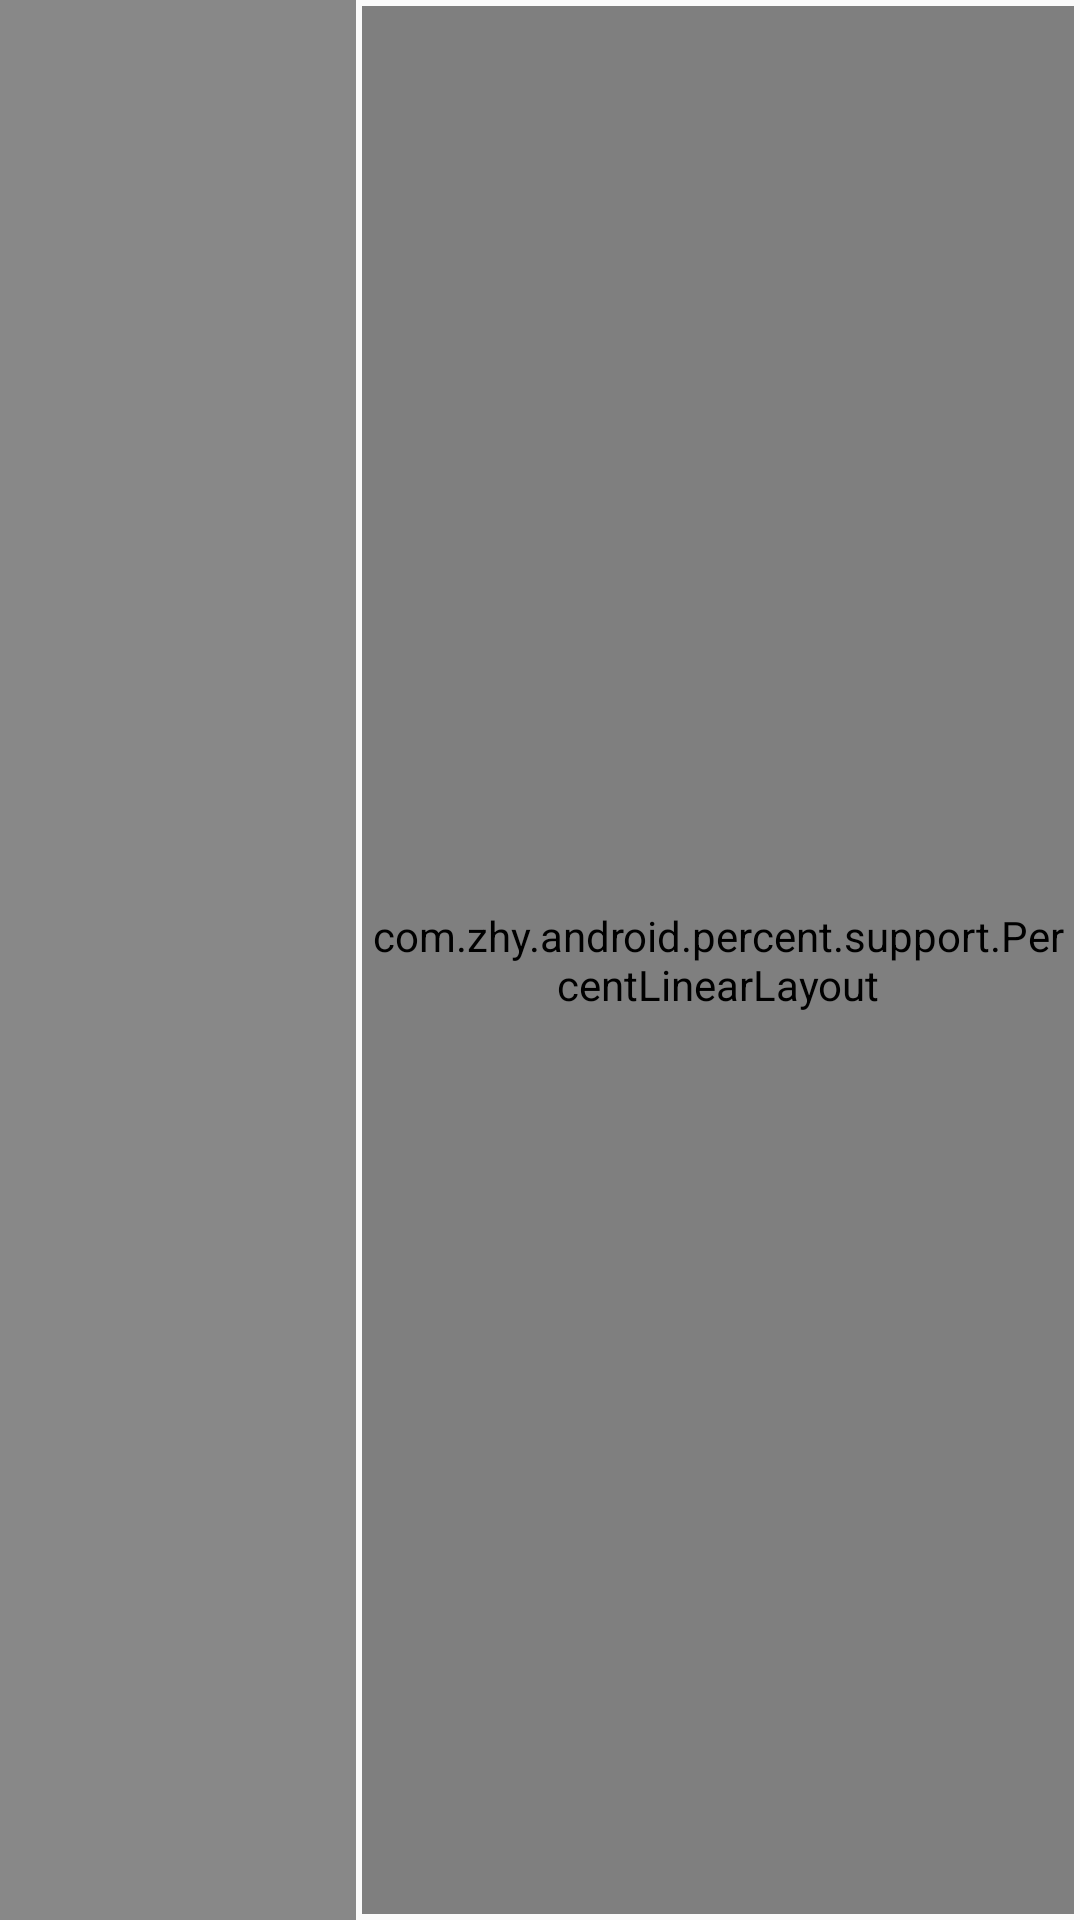

Android layout source for this screen:
<!-- AndroidManifest.xml: application theme AppTheme -->
<!-- res/layout/zipai_p4_leftbottom_layout.xml -->
<?xml version="1.0" encoding="utf-8"?>
<LinearLayout xmlns:android="http://schemas.android.com/apk/res/android"
    xmlns:app="http://schemas.android.com/apk/res-auto"
    android:layout_width="match_parent"
    android:layout_height="match_parent"
    android:layout_gravity="center_vertical"
    android:layout_marginLeft="2dp"
    android:layout_marginTop="2dp"
    android:layout_marginBottom="5dp">

    <LinearLayout
        android:layout_width="0dp"
        android:layout_height="match_parent"
        android:layout_weight="1"
        android:layout_gravity="center_horizontal"
        android:background="#888">
    </LinearLayout>

    <com.zhy.android.percent.support.PercentLinearLayout
        android:layout_width="0dp"
        android:layout_height="match_parent"
        android:layout_margin="2dp"
        android:layout_weight="2"
        android:layout_gravity="center_vertical">

        <android.support.v7.widget.CardView
            android:layout_width="0dp"
            app:layout_widthPercent="18%"
            android:layout_height="wrap_content"
            android:layout_gravity="bottom"
            android:layout_margin="1dp"
            app:cardBackgroundColor="#f00"
            app:cardCornerRadius="2dp">
            <LinearLayout
                android:orientation="vertical"
                android:layout_width="match_parent"
                android:layout_height="wrap_content"
                android:layout_gravity="center"
                android:layout_margin="0.5dp"
                android:background="#00000000"
                android:gravity="bottom">

                <ImageView
                    android:layout_width="match_parent"
                    android:layout_height="wrap_content"
                    android:adjustViewBounds="true"
                    android:layout_margin="0.5dp"
                    android:background="#fff"
                    android:layout_gravity="center"
                    android:src="@drawable/_11"/>
                <ImageView
                    android:layout_width="match_parent"
                    android:layout_height="wrap_content"
                    android:adjustViewBounds="true"
                    android:layout_margin="0.5dp"
                    android:background="#888"
                    android:layout_gravity="center"
                    android:src="@drawable/_11"/>
                <ImageView
                    android:layout_width="match_parent"
                    android:layout_height="wrap_content"
                    android:adjustViewBounds="true"
                    android:layout_margin="0.5dp"
                    android:background="#fff"
                    android:layout_gravity="center"
                    android:src="@drawable/_11"/>
                <ImageView
                    android:layout_width="match_parent"
                    android:layout_height="wrap_content"
                    android:adjustViewBounds="true"
                    android:layout_margin="0.5dp"
                    android:background="#fff"
                    android:layout_gravity="center"
                    android:src="@drawable/_11"/>
            </LinearLayout>
        </android.support.v7.widget.CardView>

        <android.support.v7.widget.CardView
            android:layout_width="0dp"
            app:layout_widthPercent="18%"
            android:layout_height="wrap_content"
            android:layout_gravity="bottom"
            android:layout_margin="1dp"
            app:cardBackgroundColor="#f00"
            app:cardCornerRadius="2dp">
            <LinearLayout
                android:orientation="vertical"
                android:layout_width="match_parent"
                android:layout_height="wrap_content"
                android:layout_gravity="center"
                android:layout_margin="0.5dp"
                android:background="#00000000"
                android:gravity="bottom">

                <ImageView
                    android:layout_width="match_parent"
                    android:layout_height="wrap_content"
                    android:adjustViewBounds="true"
                    android:layout_margin="0.5dp"
                    android:background="#fff"
                    android:layout_gravity="center"
                    android:src="@drawable/_11"
                    android:visibility="gone"/>
                <ImageView
                    android:layout_width="match_parent"
                    android:layout_height="wrap_content"
                    android:adjustViewBounds="true"
                    android:layout_margin="0.5dp"
                    android:background="#888"
                    android:layout_gravity="center"
                    android:src="@drawable/_12"/>
                <ImageView
                    android:layout_width="match_parent"
                    android:layout_height="wrap_content"
                    android:adjustViewBounds="true"
                    android:layout_margin="0.5dp"
                    android:background="#fff"
                    android:layout_gravity="center"
                    android:src="@drawable/_17"/>
                <ImageView
                    android:layout_width="match_parent"
                    android:layout_height="wrap_content"
                    android:adjustViewBounds="true"
                    android:layout_margin="0.5dp"
                    android:background="#fff"
                    android:layout_gravity="center"
                    android:src="@drawable/_20"/>
            </LinearLayout>
        </android.support.v7.widget.CardView>

        <android.support.v7.widget.CardView
            android:layout_width="0dp"
            app:layout_widthPercent="18%"
            android:layout_height="wrap_content"
            android:layout_gravity="bottom"
            android:layout_margin="1dp"
            app:cardBackgroundColor="#f00"
            app:cardCornerRadius="2dp">
            <LinearLayout
                android:orientation="vertical"
                android:layout_width="match_parent"
                android:layout_height="wrap_content"
                android:layout_gravity="center"
                android:layout_margin="0.5dp"
                android:background="#00000000"
                android:gravity="bottom">

                <ImageView
                    android:layout_width="match_parent"
                    android:layout_height="wrap_content"
                    android:adjustViewBounds="true"
                    android:layout_margin="0.5dp"
                    android:background="#fff"
                    android:layout_gravity="center"
                    android:src="@drawable/_21"/>
                <ImageView
                    android:layout_width="match_parent"
                    android:layout_height="wrap_content"
                    android:adjustViewBounds="true"
                    android:layout_margin="0.5dp"
                    android:background="#888"
                    android:layout_gravity="center"
                    android:src="@drawable/_11"
                    android:visibility="gone"/>
                <ImageView
                    android:layout_width="match_parent"
                    android:layout_height="wrap_content"
                    android:adjustViewBounds="true"
                    android:layout_margin="0.5dp"
                    android:background="#fff"
                    android:layout_gravity="center"
                    android:src="@drawable/_25"/>
                <ImageView
                    android:layout_width="match_parent"
                    android:layout_height="wrap_content"
                    android:adjustViewBounds="true"
                    android:layout_margin="0.5dp"
                    android:background="#fff"
                    android:layout_gravity="center"
                    android:src="@drawable/_30"/>
            </LinearLayout>
        </android.support.v7.widget.CardView>

        <android.support.v7.widget.CardView
            android:layout_width="0dp"
            app:layout_widthPercent="18%"
            android:layout_height="wrap_content"
            android:layout_gravity="bottom"
            android:layout_margin="1dp"
            app:cardBackgroundColor="#f00"
            app:cardCornerRadius="2dp">
            <LinearLayout
                android:orientation="vertical"
                android:layout_width="match_parent"
                android:layout_height="wrap_content"
                android:layout_gravity="center"
                android:layout_margin="0.5dp"
                android:background="#00000000"
                android:gravity="bottom">

                <ImageView
                    android:layout_width="match_parent"
                    android:layout_height="wrap_content"
                    android:adjustViewBounds="true"
                    android:layout_margin="0.5dp"
                    android:background="#888"
                    android:layout_gravity="center"
                    android:src="@drawable/_16"/>
                <ImageView
                    android:layout_width="match_parent"
                    android:layout_height="wrap_content"
                    android:adjustViewBounds="true"
                    android:layout_margin="0.5dp"
                    android:background="#fff"
                    android:layout_gravity="center"
                    android:src="@drawable/_16"/>
                <ImageView
                    android:layout_width="match_parent"
                    android:layout_height="wrap_content"
                    android:adjustViewBounds="true"
                    android:layout_margin="0.5dp"
                    android:background="#fff"
                    android:layout_gravity="center"
                    android:src="@drawable/_16"/>
            </LinearLayout>
        </android.support.v7.widget.CardView>

        <android.support.v7.widget.CardView
            android:layout_width="0dp"
            app:layout_widthPercent="18%"
            android:layout_height="wrap_content"
            android:layout_gravity="bottom"
            android:layout_margin="1dp"
            app:cardBackgroundColor="#f00"
            app:cardCornerRadius="2dp">
            <LinearLayout
                android:orientation="vertical"
                android:layout_width="match_parent"
                android:layout_height="wrap_content"
                android:layout_gravity="center"
                android:layout_margin="0.5dp"
                android:background="#00000000"
                android:gravity="bottom">

                <ImageView
                    android:layout_width="match_parent"
                    android:layout_height="wrap_content"
                    android:adjustViewBounds="true"
                    android:layout_margin="0.5dp"
                    android:background="#888"
                    android:layout_gravity="center"
                    android:src="@drawable/_23"/>
                <ImageView
                    android:layout_width="match_parent"
                    android:layout_height="wrap_content"
                    android:adjustViewBounds="true"
                    android:layout_margin="0.5dp"
                    android:background="#fff"
                    android:layout_gravity="center"
                    android:src="@drawable/_23"/>
                <ImageView
                    android:layout_width="match_parent"
                    android:layout_height="wrap_content"
                    android:adjustViewBounds="true"
                    android:layout_margin="0.5dp"
                    android:background="#fff"
                    android:layout_gravity="center"
                    android:src="@drawable/_23"/>
            </LinearLayout>
        </android.support.v7.widget.CardView>
    </com.zhy.android.percent.support.PercentLinearLayout>
</LinearLayout>
<!-- resources referenced by this layout -->
<resources>
  <!-- drawable _11: png bitmap (drawable, 3173 bytes) -->
  <!-- drawable _12: png bitmap (drawable, 3181 bytes) -->
  <!-- drawable _16: png bitmap (drawable, 3217 bytes) -->
  <!-- drawable _20: png bitmap (drawable, 3163 bytes) -->
  <!-- drawable _21: png bitmap (drawable, 2926 bytes) -->
  <!-- drawable _23: png bitmap (drawable, 2993 bytes) -->
  <!-- drawable _30: png bitmap (drawable, 2978 bytes) -->
  <style name="AppTheme" parent="Theme.AppCompat.Light.NoActionBar">
          
          <item name="android:windowNoTitle">true</item>
          <item name="android:windowFullscreen">?android:windowNoTitle</item>
          <item name="colorPrimary">@color/colorPrimary</item>
          <item name="colorPrimaryDark">@color/colorPrimaryDark</item>
          <item name="colorAccent">@color/colorAccent</item>
      </style>
  <!-- not gathered from this repository: default colours our renderer supplied (Android Studio template values) -->
  <color name="colorPrimary">#FF6200EE</color>
  <color name="colorPrimaryDark">#FF3700B3</color>
  <color name="colorAccent">#FF03DAC5</color>
</resources>
